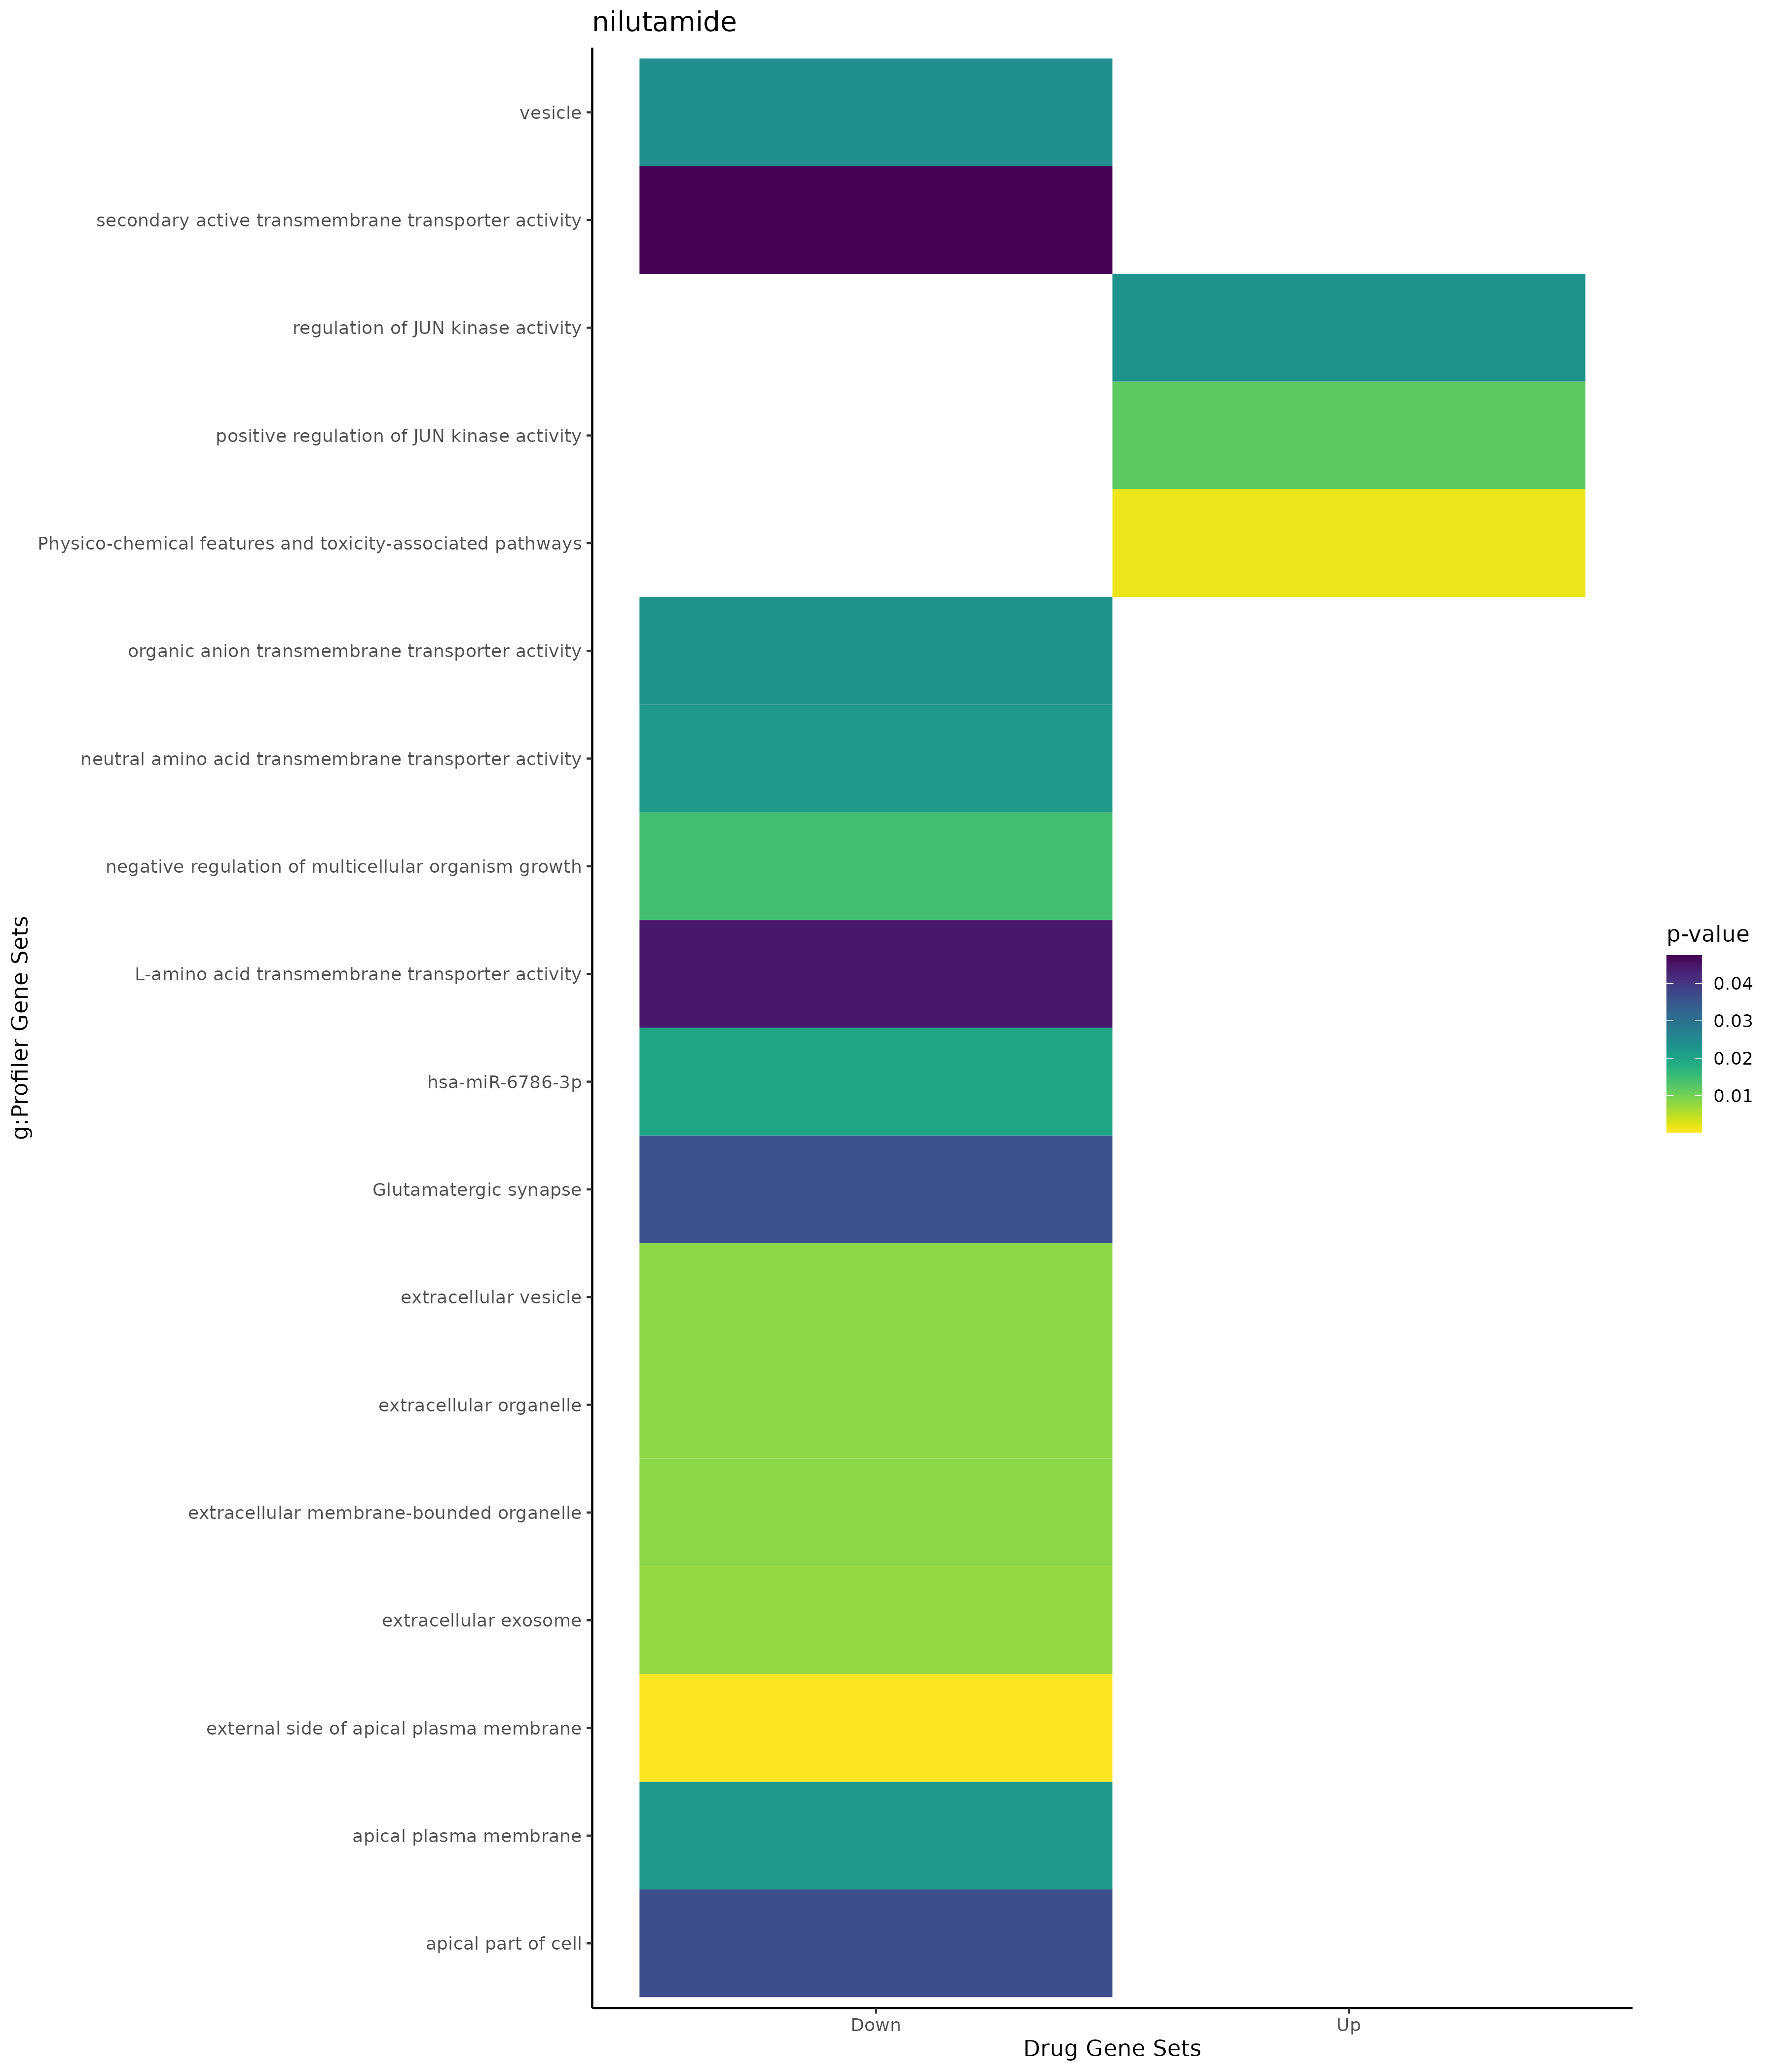

Source data for this figure (header and first rows):
; query; significant; p_value; term_size; query_size; intersection_size; precision; recall; term_id; source; term_name; effective_domain_size; source_order; set
1; query_1; TRUE; 0,0118259143183313; 42; 3; 2; 0,666666666666667; 0,0476190476190476; GO:0043507; GO:BP; positive regulation of JUN kinase activi…; 21100; 12375; Up
2; query_1; TRUE; 0,0234881026187293; 59; 3; 2; 0,666666666666667; 0,0338983050847458; GO:0043506; GO:BP; regulation of JUN kinase activity; 21100; 12374; Up
3; query_1; TRUE; 0,00150588591486059; 66; 7; 3; 0,428571428571429; 0,0454545454545455; WP:WP3680; WP; Physico-chemical features and toxicity-a…; 7364; 49; Up
4; query_1; TRUE; 0,0143926123572445; 12; 9; 2; 0,222222222222222; 0,166666666666667; GO:0040015; GO:BP; negative regulation of multicellular org…; 21100; 11462; Down
5; query_1; TRUE; 0,000189430336655381; 6; 7; 2; 0,285714285714286; 0,333333333333333; GO:0098591; GO:CC; external side of apical plasma membrane; 21698; 3580; Down
6; query_1; TRUE; 0,00770890924812469; 2110; 9; 6; 0,666666666666667; 0,0028436018957346; GO:0070062; GO:CC; extracellular exosome; 21698; 2739; Down
7; query_1; TRUE; 0,00820332509609965; 2133; 9; 6; 0,666666666666667; 0,00281293952180028; GO:1903561; GO:CC; extracellular vesicle; 21698; 4067; Down
8; query_1; TRUE; 0,00822539458495576; 2134; 9; 6; 0,666666666666667; 0,0028116213683224; GO:0043230; GO:CC; extracellular organelle; 21698; 2127; Down
9; query_1; TRUE; 0,00822539458495576; 2134; 9; 6; 0,666666666666667; 0,0028116213683224; GO:0065010; GO:CC; extracellular membrane-bounded organelle; 21698; 2715; Down
10; query_1; TRUE; 0,022259477727769; 365; 7; 3; 0,428571428571429; 0,00821917808219178; GO:0016324; GO:CC; apical plasma membrane; 21698; 862; Down
11; query_1; TRUE; 0,0240835932573652; 3957; 9; 7; 0,777777777777778; 0,00176901693201921; GO:0031982; GO:CC; vesicle; 21698; 1451; Down
12; query_1; TRUE; 0,0363588161300859; 431; 7; 3; 0,428571428571429; 0,00696055684454756; GO:0045177; GO:CC; apical part of cell; 21698; 2439; Down
13; query_1; TRUE; 0,0221070564515945; 41; 7; 2; 0,285714285714286; 0,0487804878048781; GO:0015175; GO:MF; neutral amino acid transmembrane transpo…; 20183; 2996; Down
14; query_1; TRUE; 0,0231892496153633; 186; 10; 3; 0,3; 0,0161290322580645; GO:0008514; GO:MF; organic anion transmembrane transporter …; 20183; 2229; Down
15; query_1; TRUE; 0,0444395252971906; 58; 7; 2; 0,285714285714286; 0,0344827586206897; GO:0015179; GO:MF; L-amino acid transmembrane transporter a…; 20183; 2998; Down
16; query_1; TRUE; 0,0475031958988774; 237; 10; 3; 0,3; 0,0126582278481013; GO:0015291; GO:MF; secondary active transmembrane transport…; 20183; 3084; Down
17; query_1; TRUE; 0,0358503558584666; 109; 3; 2; 0,666666666666667; 0,018348623853211; KEGG:04724; KEGG; Glutamatergic synapse; 7559; 337; Down
18; query_1; TRUE; 0,0196339568720695; 21; 7; 2; 0,285714285714286; 0,0952380952380952; MIRNA:hsa-miR-6786-3p; MIRNA; hsa-miR-6786-3p; 13650; 2181; Down
